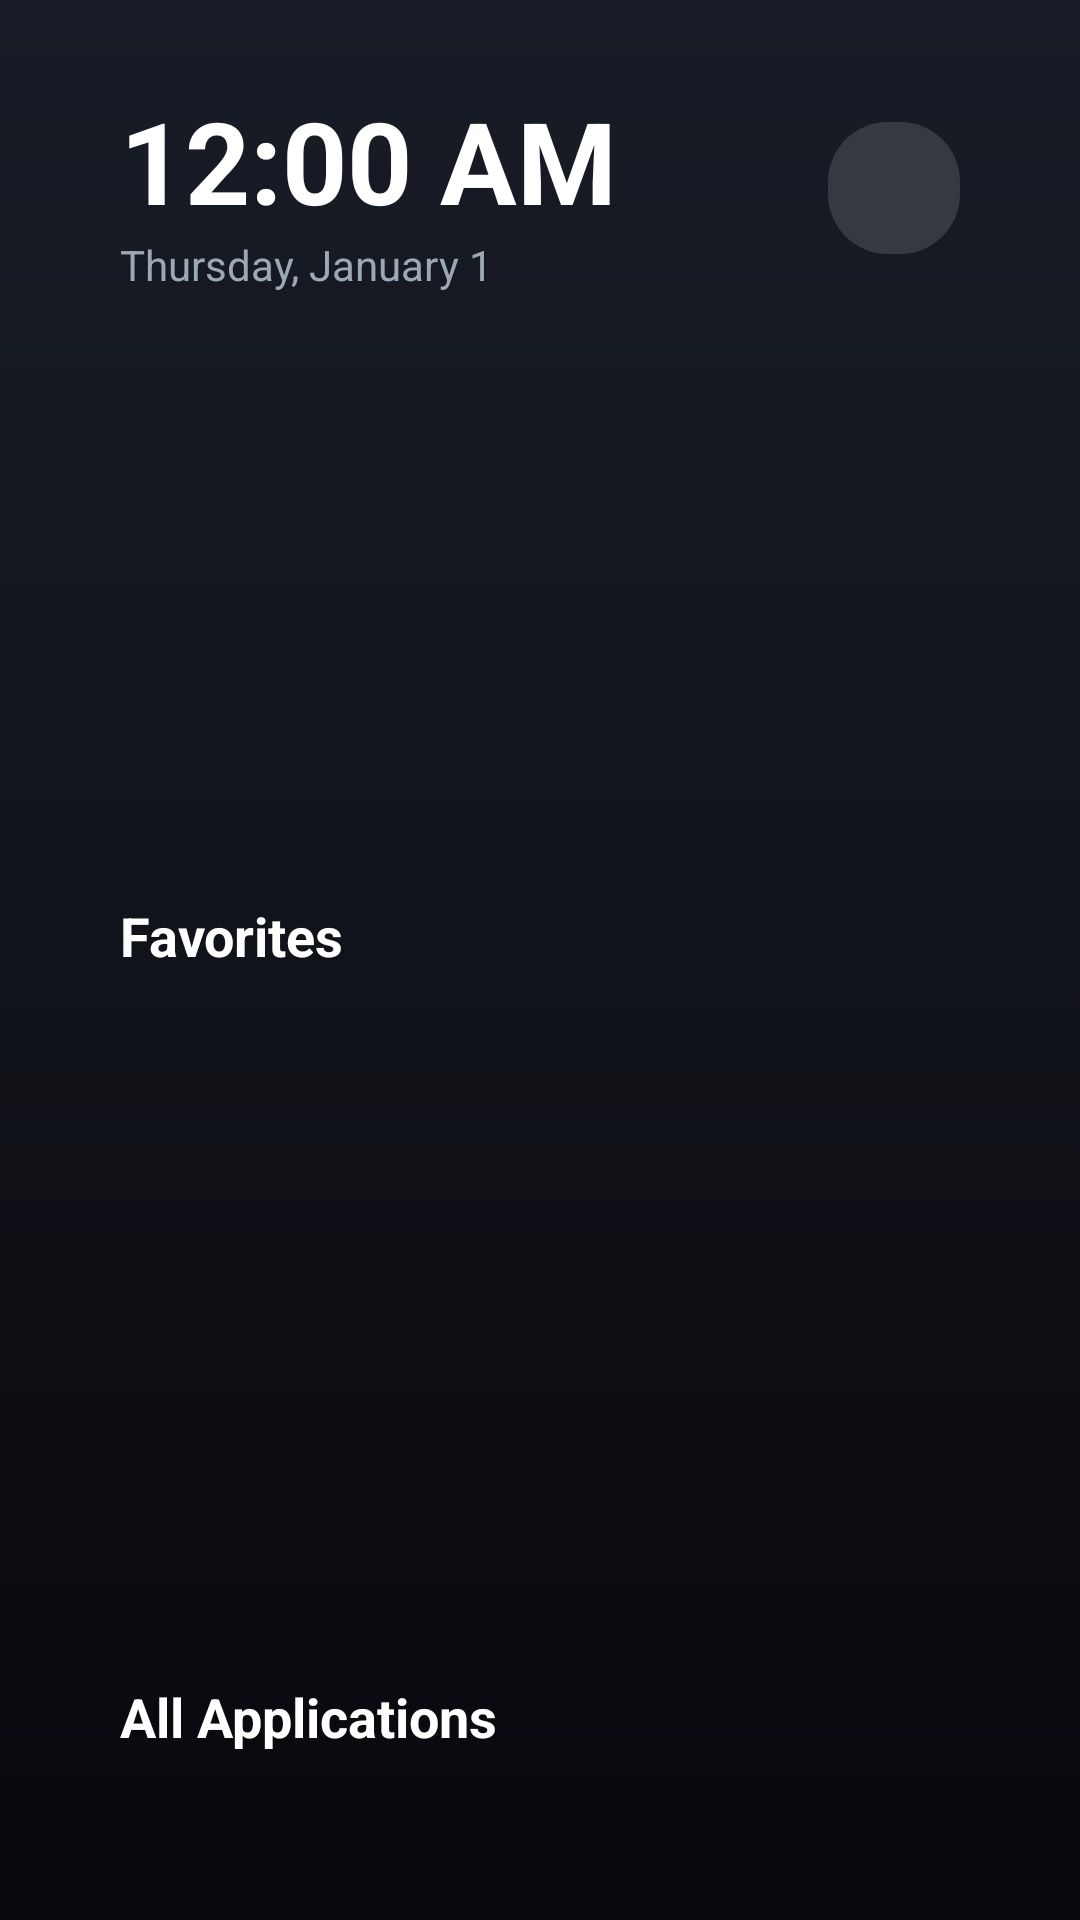

Here is an Android app screen rendered from its layout file. Give the layout XML and the strings, colors and styles it references.
<!-- AndroidManifest.xml: application theme Theme.FireTvLauncher -->
<!-- res/layout/activity_main.xml -->
<?xml version="1.0" encoding="utf-8"?>
<androidx.core.widget.NestedScrollView xmlns:android="http://schemas.android.com/apk/res/android"
    xmlns:tools="http://schemas.android.com/tools"
    android:id="@+id/scroll_container"
    android:layout_width="match_parent"
    android:layout_height="match_parent"
    android:background="@drawable/bg_launcher"
    android:clipChildren="false"
    android:clipToPadding="false"
    android:fillViewport="false"
    android:overScrollMode="never"
    android:scrollbars="none">

    <LinearLayout
        android:id="@+id/main_content"
        android:layout_width="match_parent"
        android:layout_height="wrap_content"
        android:clipChildren="false"
        android:clipToPadding="false"
        android:orientation="vertical">

        
        <LinearLayout
            android:id="@+id/page_favorites"
            android:layout_width="match_parent"
            android:layout_height="wrap_content"
            android:minHeight="540dp"
            android:clipChildren="false"
            android:clipToPadding="false"
            android:orientation="vertical"
            android:paddingStart="@dimen/screen_padding_horizontal"
            android:paddingTop="@dimen/screen_padding_vertical"
            android:paddingEnd="@dimen/screen_padding_horizontal">

            
            <LinearLayout
                android:id="@+id/top_bar"
                android:layout_width="match_parent"
                android:layout_height="wrap_content"
                android:gravity="center_vertical"
                android:orientation="horizontal">

                <LinearLayout
                    android:layout_width="0dp"
                    android:layout_height="wrap_content"
                    android:layout_weight="1"
                    android:orientation="vertical">

                    <TextClock
                        android:id="@+id/text_clock"
                        android:layout_width="wrap_content"
                        android:layout_height="wrap_content"
                        android:format12Hour="hh:mm a"
                        android:format24Hour="HH:mm"
                        android:textColor="@color/text_primary"
                        android:textSize="@dimen/clock_text_size"
                        android:textStyle="bold" />

                    <TextClock
                        android:id="@+id/text_date"
                        android:layout_width="wrap_content"
                        android:layout_height="wrap_content"
                        android:format12Hour="EEEE, MMMM d"
                        android:format24Hour="EEEE, MMMM d"
                        android:textColor="@color/text_secondary"
                        android:textSize="@dimen/date_text_size" />
                </LinearLayout>

                
                <ImageButton
                    android:id="@+id/btn_settings"
                    android:layout_width="44dp"
                    android:layout_height="44dp"
                    android:background="@drawable/top_bar_button_bg"
                    android:contentDescription="@string/settings"
                    android:focusable="true"
                    android:nextFocusDown="@+id/recycler_favorites"
                    android:padding="10dp"
                    android:src="@drawable/ic_settings" />
            </LinearLayout>

            
            <LinearLayout
                android:id="@+id/favorites_center_wrapper"
                android:layout_width="match_parent"
                android:layout_height="0dp"
                android:layout_weight="1"
                android:clipChildren="false"
                android:clipToPadding="false"
                android:gravity="center"
                android:orientation="vertical">

                <TextView
                    android:id="@+id/tv_favorites_title"
                    android:layout_width="match_parent"
                    android:layout_height="wrap_content"
                    android:layout_marginBottom="14dp"
                    android:text="@string/section_favorites"
                    android:textColor="@color/text_primary"
                    android:textSize="@dimen/section_title_size"
                    android:textStyle="bold" />

                
                <androidx.recyclerview.widget.RecyclerView
                    android:id="@+id/recycler_favorites"
                    android:layout_width="match_parent"
                    android:layout_height="wrap_content"
                    android:clipChildren="false"
                    android:clipToPadding="false"
                    android:descendantFocusability="afterDescendants"
                    android:focusable="false"
                    android:nextFocusUp="@+id/btn_settings"
                    android:nextFocusDown="@+id/recycler_apps"
                    android:nestedScrollingEnabled="false" />

                
                <ProgressBar
                    android:id="@+id/progress_bar"
                    android:layout_width="48dp"
                    android:layout_height="48dp"
                    android:layout_marginTop="24dp"
                    android:visibility="gone" />

            </LinearLayout>

        </LinearLayout>

        
        <LinearLayout
            android:id="@+id/page_all_apps"
            android:layout_width="match_parent"
            android:layout_height="wrap_content"
            android:clipChildren="false"
            android:clipToPadding="false"
            android:orientation="vertical"
            android:paddingStart="@dimen/screen_padding_horizontal"
            android:paddingTop="20dp"
            android:paddingEnd="@dimen/screen_padding_horizontal"
            android:paddingBottom="48dp">

            
            <LinearLayout
                android:id="@+id/section_header"
                android:layout_width="wrap_content"
                android:layout_height="wrap_content"
                android:layout_marginBottom="12dp"
                android:gravity="center_vertical"
                android:orientation="horizontal">

                <TextView
                    android:id="@+id/tv_section_title"
                    android:layout_width="wrap_content"
                    android:layout_height="wrap_content"
                    android:text="@string/section_apps"
                    android:textColor="@color/text_primary"
                    android:textSize="@dimen/section_title_size"
                    android:textStyle="bold" />

                <TextView
                    android:id="@+id/tv_app_count"
                    android:layout_width="wrap_content"
                    android:layout_height="wrap_content"
                    android:layout_marginStart="8dp"
                    android:textColor="@color/accent_focus"
                    android:textSize="14sp"
                    tools:text="(12)" />
            </LinearLayout>

            
            <androidx.recyclerview.widget.RecyclerView
                android:id="@+id/recycler_apps"
                android:layout_width="match_parent"
                android:layout_height="wrap_content"
                android:clipChildren="false"
                android:clipToPadding="false"
                android:descendantFocusability="afterDescendants"
                android:focusable="false"
                android:nextFocusUp="@+id/recycler_favorites"
                android:nestedScrollingEnabled="false" />

        </LinearLayout>

    </LinearLayout>

</androidx.core.widget.NestedScrollView>
<!-- resources referenced by this layout -->
<resources>
  <color name="accent_focus">#00E5FF</color>
  <color name="text_primary">#FFFFFF</color>
  <color name="text_secondary">#9DA8B6</color>
  <dimen name="clock_text_size">38sp</dimen>
  <dimen name="date_text_size">14sp</dimen>
  <dimen name="screen_padding_horizontal">40dp</dimen>
  <dimen name="screen_padding_vertical">28dp</dimen>
  <dimen name="section_title_size">18sp</dimen>
  <!-- drawable bg_launcher (drawable) -->
  <?xml version="1.0" encoding="utf-8"?>
  <shape xmlns:android="http://schemas.android.com/apk/res/android"
      android:shape="rectangle">
      <gradient
          android:angle="270"
          android:startColor="#181c26"
          android:centerColor="#11131a"
          android:endColor="#08090d"
          android:type="linear" />
  </shape>
  <!-- drawable top_bar_button_bg (drawable) -->
  <?xml version="1.0" encoding="utf-8"?>
  <selector xmlns:android="http://schemas.android.com/apk/res/android">
      <item android:state_focused="true">
          <shape android:shape="rectangle">
              <solid android:color="#3300E5FF" />
              <corners android:radius="20dp" />
              <stroke android:width="2dp" android:color="@color/accent_focus" />
          </shape>
      </item>
      <item>
          <shape android:shape="rectangle">
              <solid android:color="#22FFFFFF" />
              <corners android:radius="20dp" />
          </shape>
      </item>
  </selector>
  <string name="section_apps">All Applications</string>
  <string name="section_favorites">Favorites</string>
  <string name="settings">Settings</string>
  <style name="Theme.FireTvLauncher" parent="Theme.AppCompat.NoActionBar">
          <item name="android:windowBackground">@drawable/bg_launcher</item>
          <item name="android:windowFullscreen">true</item>
          <item name="android:windowContentOverlay">@null</item>
          <item name="android:colorBackground">@color/bg_launcher_bottom</item>
          <item name="android:textColorPrimary">@color/text_primary</item>
          <item name="android:textColorSecondary">@color/text_secondary</item>
      </style>
  <color name="bg_launcher_bottom">#0a0b10</color>
</resources>
